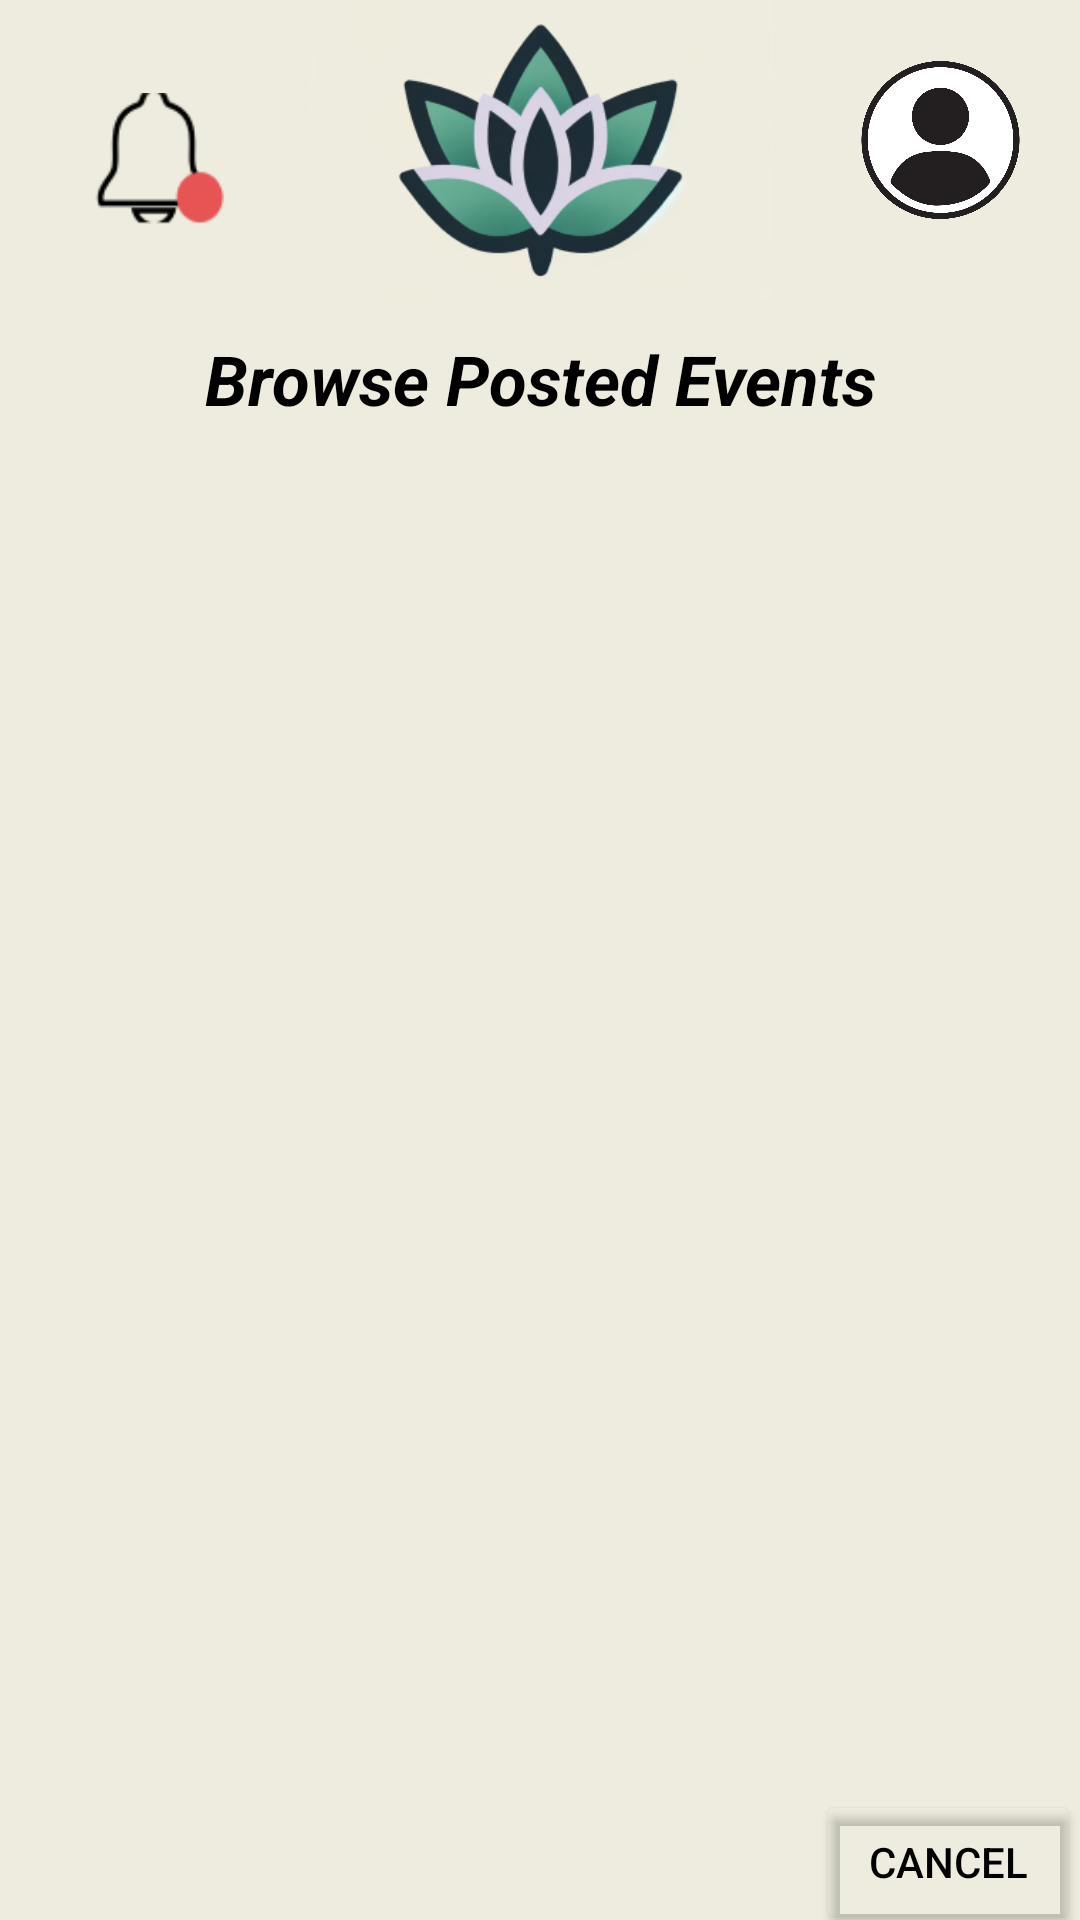

Produce the Android XML layout that renders to this screen, including the resource entries it uses.
<!-- AndroidManifest.xml: application theme Theme.MergeFault -->
<!-- res/layout/attendee_posted_events.xml -->
<?xml version="1.0" encoding="utf-8"?>
<androidx.constraintlayout.widget.ConstraintLayout xmlns:android="http://schemas.android.com/apk/res/android"
    xmlns:app="http://schemas.android.com/apk/res-auto"
    xmlns:tools="http://schemas.android.com/tools"
    android:layout_width="match_parent"
    android:layout_height="match_parent"
    android:background="#EEECDE">

    <ImageView
        android:id="@+id/imageView"
        android:layout_width="wrap_content"
        android:layout_height="100sp"
        android:src="@drawable/logo"
        app:layout_constraintEnd_toEndOf="parent"
        app:layout_constraintStart_toStartOf="parent"
        app:layout_constraintTop_toTopOf="parent" />


    <ImageView
        android:id="@+id/notifBellImageView"
        android:layout_width="69dp"
        android:layout_height="49dp"
        android:layout_marginStart="16dp"
        app:layout_constraintBottom_toBottomOf="parent"
        app:layout_constraintStart_toStartOf="parent"
        app:layout_constraintTop_toTopOf="parent"
        app:layout_constraintVertical_bias="0.048"
        app:srcCompat="@drawable/notifbell" />

    <ImageView
        android:id="@+id/ProfilePicture"
        android:layout_width="89dp"
        android:layout_height="66dp"
        android:src="@drawable/pfp"
        app:layout_constraintBottom_toBottomOf="parent"
        app:layout_constraintEnd_toEndOf="parent"
        app:layout_constraintHorizontal_bias="0.993"
        app:layout_constraintStart_toStartOf="parent"
        app:layout_constraintTop_toTopOf="parent"
        app:layout_constraintVertical_bias="0.024" />

    <TextView
        android:id="@+id/editManagerTextView"
        android:layout_width="239dp"
        android:layout_height="53dp"
        android:gravity="center"
        android:text="Browse Posted Events"
        android:textColor="@color/black"
        android:textSize="23sp"
        android:textStyle="bold|italic"
        app:layout_constraintEnd_toEndOf="parent"
        app:layout_constraintStart_toStartOf="parent"
        app:layout_constraintTop_toBottomOf="@+id/imageView"></TextView>

    <ListView
        android:id="@+id/myEventListView"
        android:layout_width="409dp"
        android:layout_height="550dp"
        android:layout_marginBottom="39dp"
        android:orientation="horizontal"
        android:textColor="@color/black"
        app:layout_constraintBottom_toBottomOf="parent"
        app:layout_constraintEnd_toEndOf="parent"
        app:layout_constraintStart_toStartOf="parent">
    </ListView>


    <Button
        android:id="@+id/cancelButton"
        android:layout_width="wrap_content"
        android:layout_height="wrap_content"
        android:backgroundTint="#00FFFFFF"
        android:text="Cancel"
        android:textColor="@color/black"
        android:textSize="14sp"
        app:layout_constraintBottom_toBottomOf="parent"
        app:layout_constraintEnd_toEndOf="parent"
        app:layout_constraintTop_toBottomOf="@+id/myEventListView" />

</androidx.constraintlayout.widget.ConstraintLayout>
<!-- resources referenced by this layout -->
<resources>
  <color name="black">#FF000000</color>
  <!-- drawable logo: png bitmap (drawable, 46102 bytes) -->
  <!-- drawable notifbell: png bitmap (drawable, 1504 bytes) -->
  <!-- drawable pfp: png bitmap (drawable, 103632 bytes) -->
  <style name="Theme.MergeFault" parent="Base.Theme.MergeFault" />
  <style name="Base.Theme.MergeFault" parent="Theme.Material3.DayNight.NoActionBar">
          
          
      </style>
</resources>
